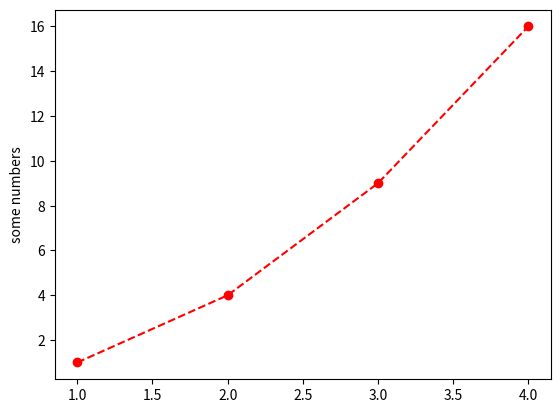

The matplotlib source for this figure:
import matplotlib.pyplot as plt
# plt.plot([x for x in reversed(range(11))])
plt.plot([1, 2, 3, 4], [1, 4, 9, 16], '--ro')
plt.ylabel('some numbers')
plt.show()